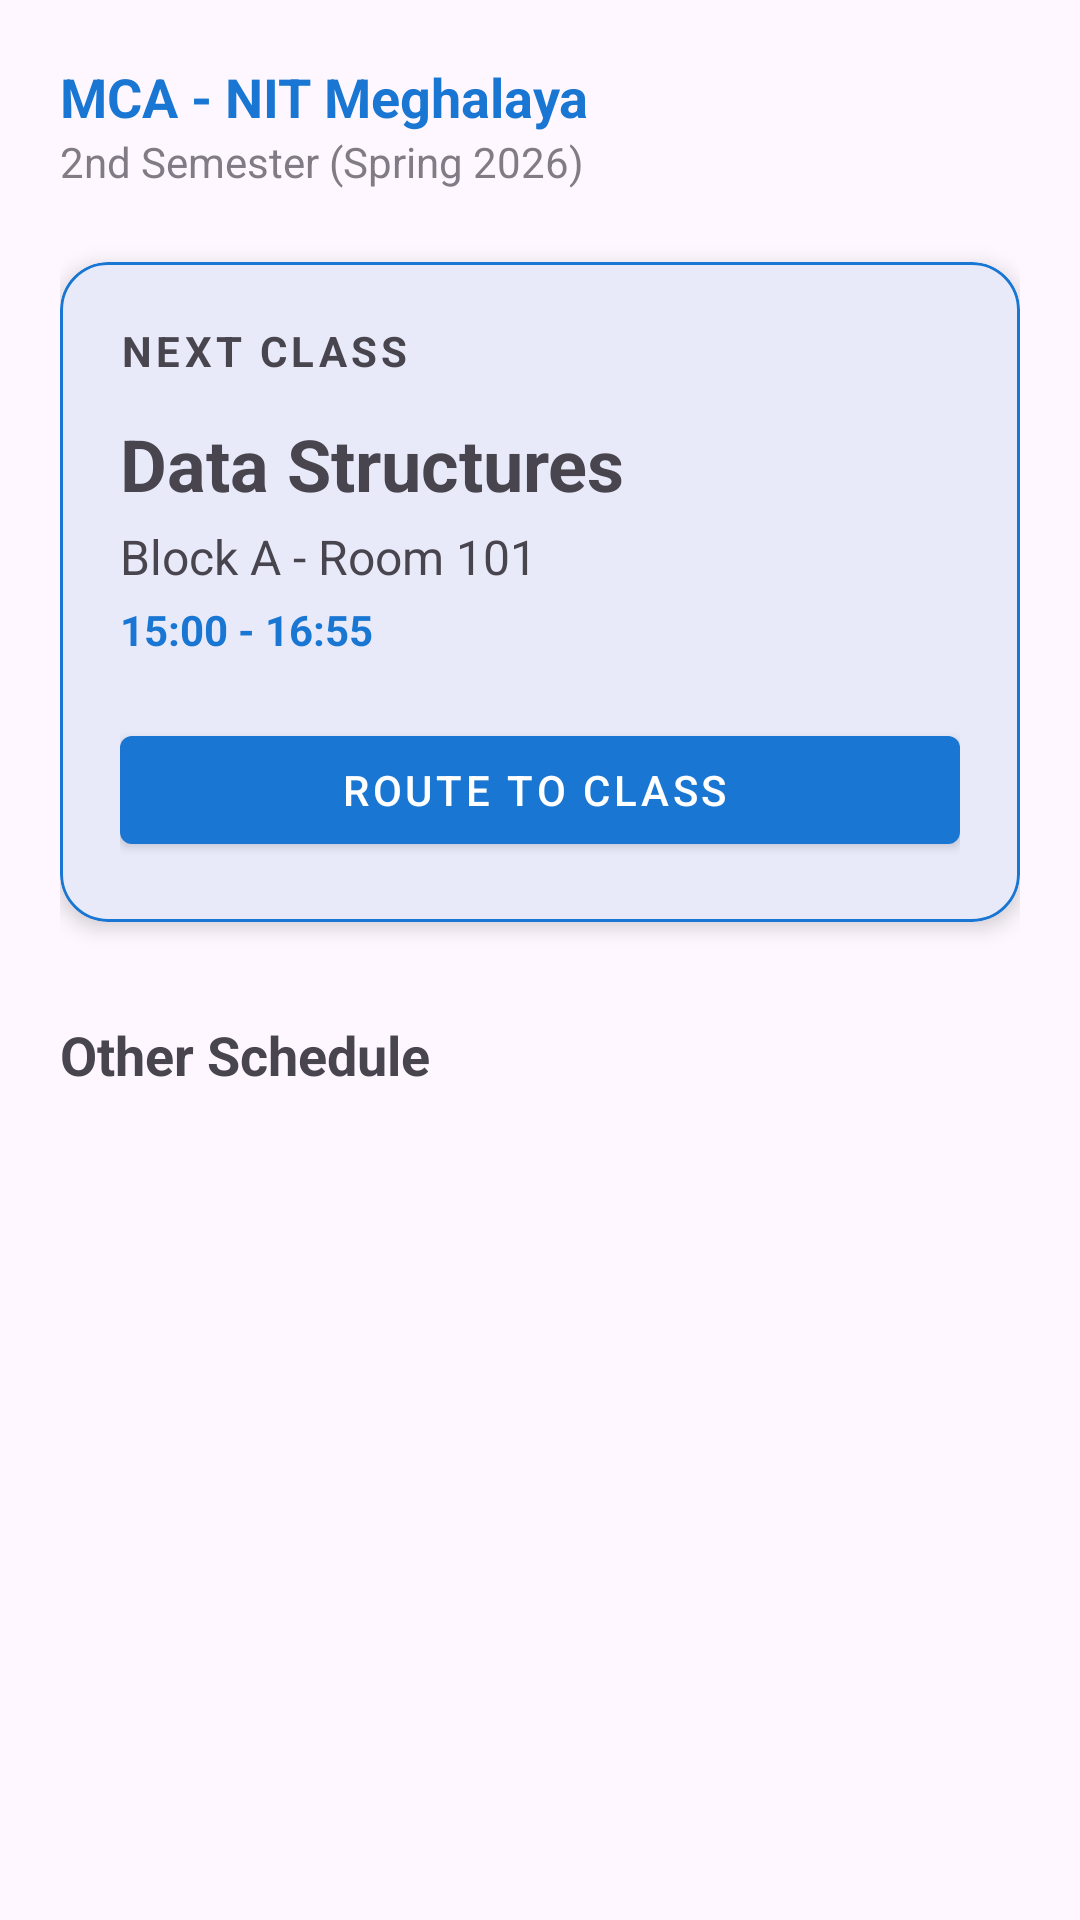

Layout XML and referenced resources for this Android screen:
<!-- AndroidManifest.xml: application theme Theme.MyCampus -->
<!-- res/layout/fragment_next_class.xml -->
<?xml version="1.0" encoding="utf-8"?>
<androidx.core.widget.NestedScrollView xmlns:android="http://schemas.android.com/apk/res/android"
    xmlns:app="http://schemas.android.com/apk/res-auto"
    android:layout_width="match_parent"
    android:layout_height="match_parent">

    <LinearLayout
        android:layout_width="match_parent"
        android:layout_height="wrap_content"
        android:orientation="vertical"
        android:padding="20dp">

        <TextView
            android:id="@+id/tv_program"
            android:layout_width="wrap_content"
            android:layout_height="wrap_content"
            android:text="MCA - NIT Meghalaya"
            android:textSize="18sp"
            android:textStyle="bold"
            android:textColor="?attr/colorPrimary"/>

        <TextView
            android:id="@+id/tv_semester"
            android:layout_width="wrap_content"
            android:layout_height="wrap_content"
            android:text="2nd Semester (Spring 2026)"
            android:textSize="14sp"
            android:alpha="0.7"
            android:layout_marginBottom="24dp"/>

        <com.google.android.material.card.MaterialCardView
            android:layout_width="match_parent"
            android:layout_height="wrap_content"
            app:cardCornerRadius="16dp"
            app:cardElevation="4dp"
            app:strokeWidth="1dp"
            app:strokeColor="?attr/colorPrimary">

            <LinearLayout
                android:layout_width="match_parent"
                android:layout_height="wrap_content"
                android:orientation="vertical"
                android:padding="20dp">

                <TextView
                    android:layout_width="wrap_content"
                    android:layout_height="wrap_content"
                    android:text="Next Class"
                    android:textSize="14sp"
                    android:textAllCaps="true"
                    android:letterSpacing="0.1"
                    android:textStyle="bold" />

                <TextView
                    android:id="@+id/tv_class_name"
                    android:layout_width="wrap_content"
                    android:layout_height="wrap_content"
                    android:layout_marginTop="12dp"
                    android:text="Data Structures"
                    android:textSize="24sp"
                    android:textStyle="bold" />

                <TextView
                    android:id="@+id/tv_class_location"
                    android:layout_width="wrap_content"
                    android:layout_height="wrap_content"
                    android:layout_marginTop="4dp"
                    android:text="Block A - Room 101"
                    android:textSize="16sp" />

                <TextView
                    android:id="@+id/tv_class_time"
                    android:layout_width="wrap_content"
                    android:layout_height="wrap_content"
                    android:layout_marginTop="4dp"
                    android:text="15:00 - 16:55"
                    android:textColor="?attr/colorPrimary"
                    android:textStyle="bold" />

                <com.google.android.material.button.MaterialButton
                    android:id="@+id/btn_route_to_class"
                    style="@style/Widget.MaterialComponents.Button.Icon"
                    android:layout_width="match_parent"
                    android:layout_height="wrap_content"
                    android:layout_marginTop="20dp"
                    android:text="Route to Class"
                    app:icon="@drawable/ic_academic" />
            </LinearLayout>
        </com.google.android.material.card.MaterialCardView>

        <TextView
            android:layout_width="wrap_content"
            android:layout_height="wrap_content"
            android:layout_marginTop="32dp"
            android:layout_marginBottom="12dp"
            android:text="Other Schedule"
            android:textSize="18sp"
            android:textStyle="bold" />

        <androidx.recyclerview.widget.RecyclerView
            android:id="@+id/rv_schedule"
            android:layout_width="match_parent"
            android:layout_height="wrap_content"
            android:nestedScrollingEnabled="false" />

    </LinearLayout>
</androidx.core.widget.NestedScrollView>
<!-- resources referenced by this layout -->
<resources>
  <style name="Theme.MyCampus" parent="Base.Theme.MyCampus" />
  <style name="Base.Theme.MyCampus" parent="Theme.Material3.DayNight.NoActionBar">
          
          <item name="colorPrimary">@color/primary_color</item>
          <item name="colorPrimaryVariant">@color/primary_dark</item>
          <item name="android:statusBarColor">@color/primary_dark</item>
          <item name="android:windowLightStatusBar" tools:targetApi="m">false</item>
      </style>
  <color name="primary_color">#1976D2</color>
  <color name="primary_dark">#121212</color>
</resources>
